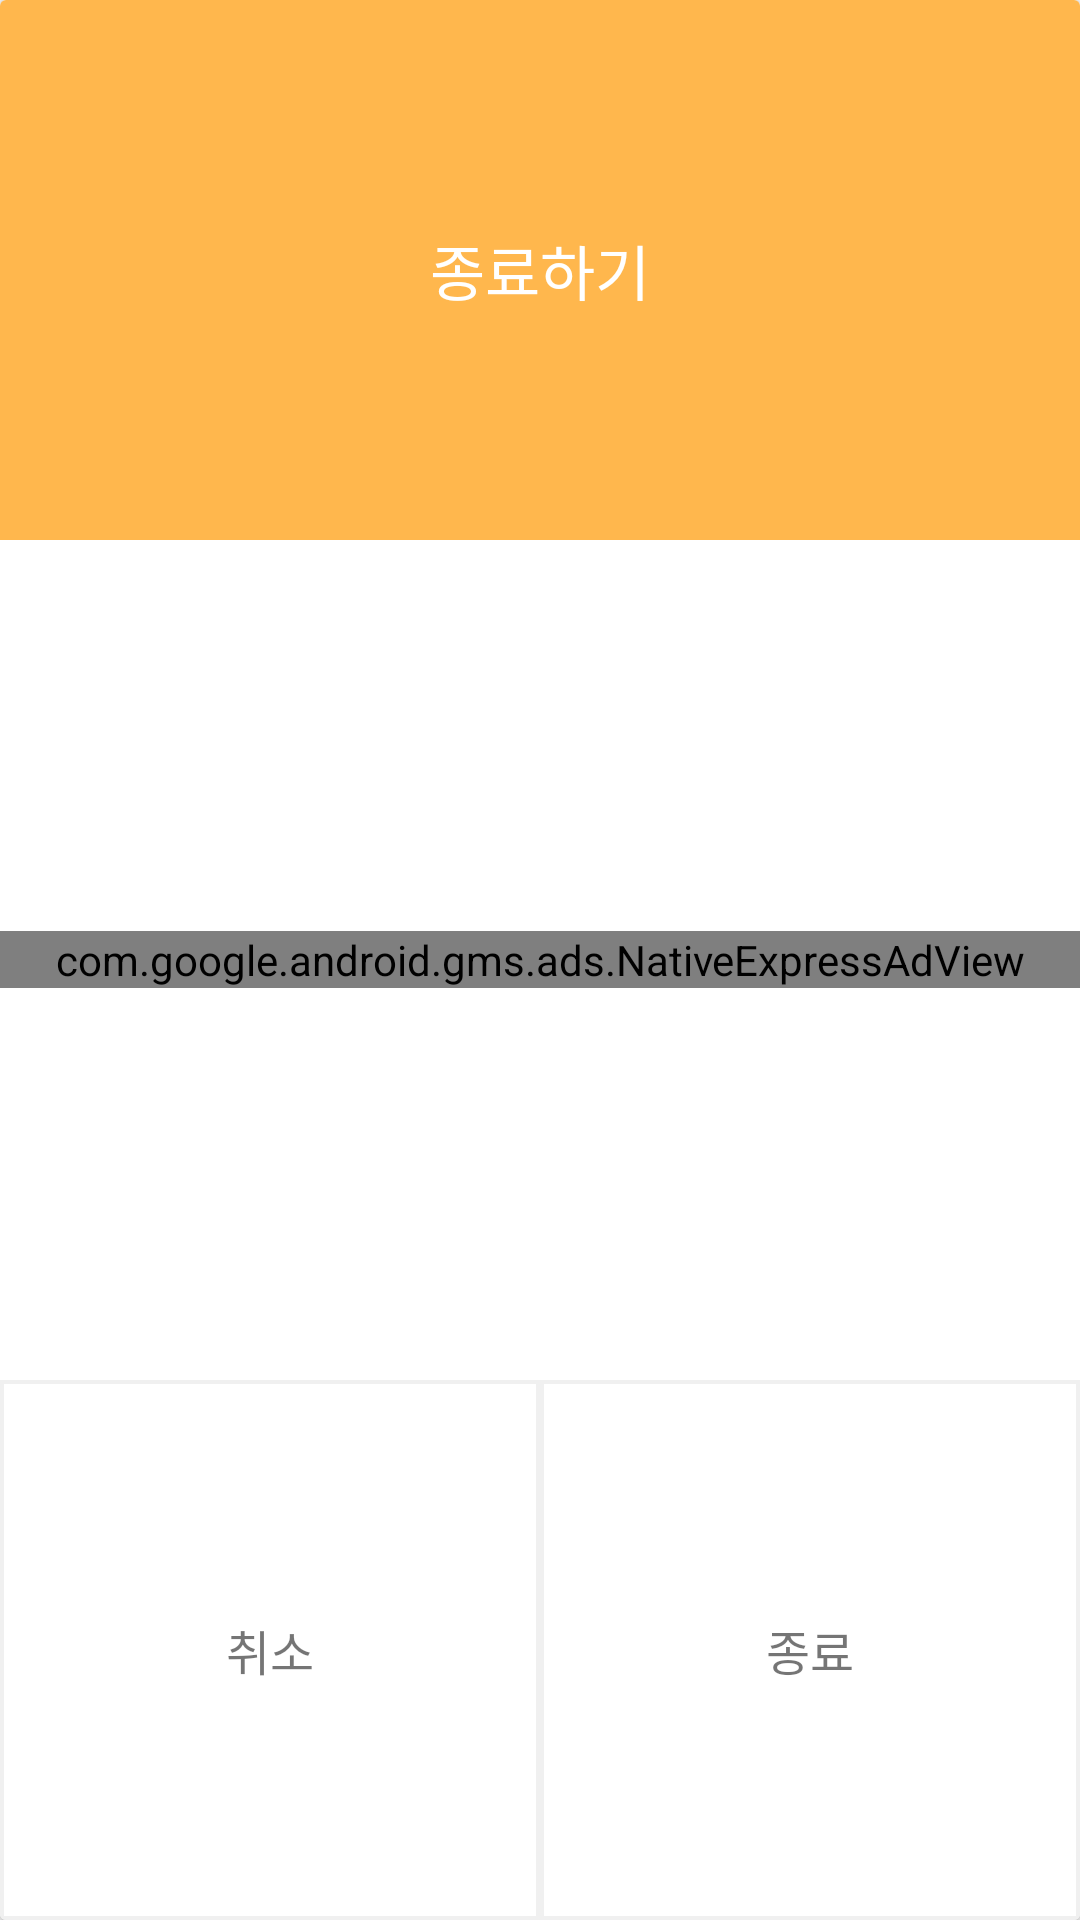

Write the Android layout XML for this screen, with the resource values it uses.
<!-- AndroidManifest.xml: application theme AppTheme -->
<!-- res/layout/dialog_native_ad.xml -->
<?xml version="1.0" encoding="utf-8"?>
<LinearLayout xmlns:android="http://schemas.android.com/apk/res/android"
    android:layout_width="320dp"
    android:layout_height="400dp"
    xmlns:ads="http://schemas.android.com/apk/res-auto"
    android:orientation="vertical"
    android:layout_gravity="center">
    <android.support.v7.widget.CardView
        android:layout_width="match_parent"
        android:layout_height="match_parent">
        <LinearLayout
            android:layout_width="match_parent"
            android:layout_height="match_parent"
            android:orientation="vertical">

            <LinearLayout
                android:layout_width="match_parent"
                android:layout_height="0dp"
                android:layout_weight="1"
                android:background="@color/orange_300">
                <TextView
                    android:layout_width="match_parent"
                    android:layout_height="match_parent"
                    android:text="종료하기"
                    android:textColor="@color/real_white"
                    android:textSize="20sp"
                    android:gravity="center"
                    />
            </LinearLayout>
            <LinearLayout
                android:layout_width="match_parent"
                android:layout_height="280dp"
                android:orientation="vertical"
                android:background="@color/real_white"
                android:gravity="center">
                <com.google.android.gms.ads.NativeExpressAdView
                    android:layout_width="match_parent"
                    android:layout_height="wrap_content"
                    android:id="@+id/mAdView"
                    ads:adSize="280x250"
                    android:layout_gravity="center"
                    ads:adUnitId="@string/admob_key"/>
            </LinearLayout>
            <LinearLayout
                android:layout_width="match_parent"
                android:layout_height="0dp"
                android:layout_weight="1">
                <TextView
                    android:layout_width="0dp"
                    android:layout_height="match_parent"
                    android:layout_weight="1"
                    android:text="취소"
                    android:gravity="center"
                    android:textSize="16sp"
                    android:id="@+id/cancelTV"
                    android:background="@drawable/adview_button_design"/>
                <TextView
                    android:layout_width="0dp"
                    android:layout_height="match_parent"
                    android:layout_weight="1"
                    android:text="종료"
                    android:gravity="center"
                    android:textSize="16sp"
                    android:id="@+id/finishTV"
                    android:background="@drawable/adview_button_design"/>
            </LinearLayout>
        </LinearLayout>
    </android.support.v7.widget.CardView>
</LinearLayout>
<!-- resources referenced by this layout -->
<resources>
  <color name="orange_300">#FFB74D</color>
  <color name="real_white">#ffffff</color>
  <!-- drawable adview_button_design (drawable) -->
  <?xml version="1.0" encoding="UTF-8"?>
  <shape xmlns:android="http://schemas.android.com/apk/res/android">
  <stroke android:width="4px" android:color="#f0f0f0" />
  </shape>
  <style name="AppTheme" parent="Theme.AppCompat.Light.DarkActionBar">
          
          <item name="colorPrimary">@color/colorPrimary</item>
          <item name="colorPrimaryDark">@color/colorPrimaryDark</item>
          <item name="colorAccent">@color/colorAccent</item>
      </style>
  <color name="colorPrimary">#3F51B5</color>
  <color name="colorPrimaryDark">#303F9F</color>
  <color name="colorAccent">#FF4081</color>
</resources>
